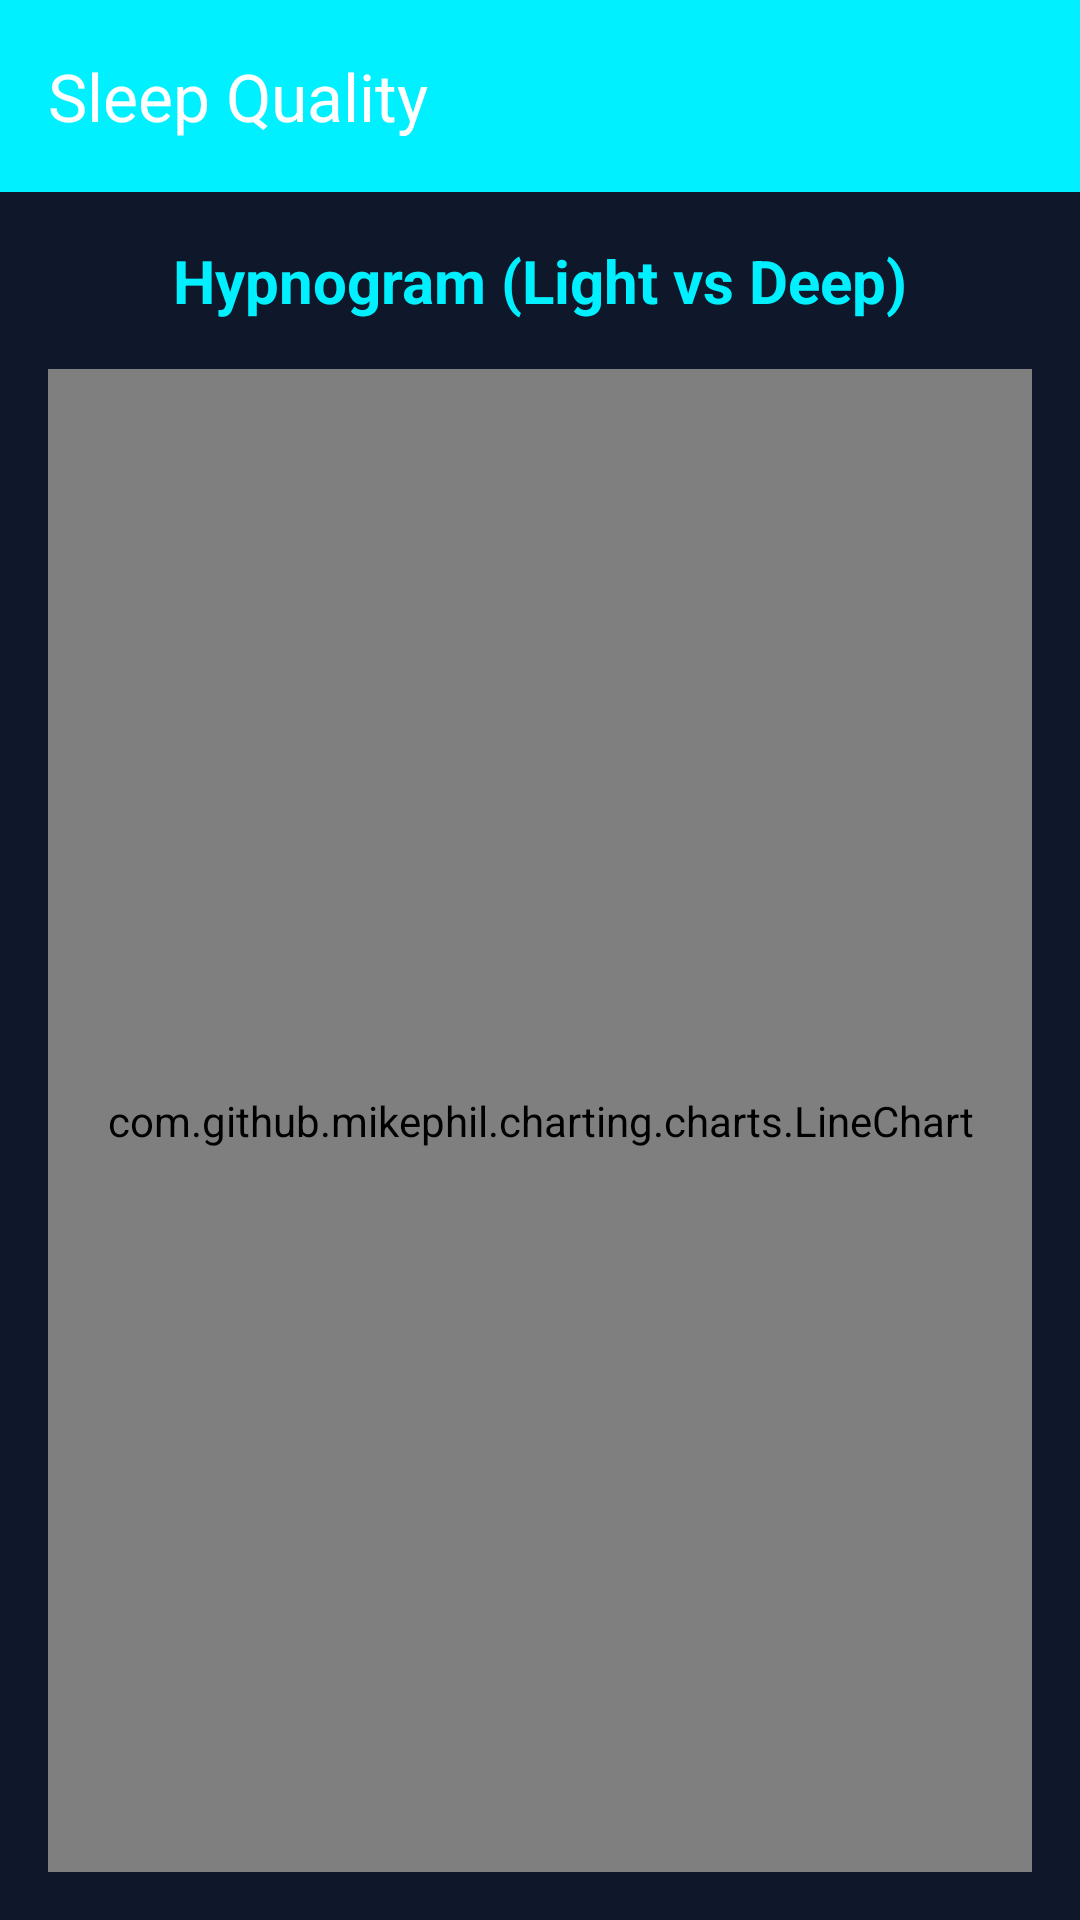

Here is an Android app screen rendered from its layout file. Give the layout XML and the strings, colors and styles it references.
<!-- AndroidManifest.xml: application theme Theme.SyncRise -->
<!-- res/layout/activity_sleep_quality.xml -->
<?xml version="1.0" encoding="utf-8"?>
<androidx.constraintlayout.widget.ConstraintLayout xmlns:android="http://schemas.android.com/apk/res/android"
    xmlns:app="http://schemas.android.com/apk/res-auto"
    xmlns:tools="http://schemas.android.com/tools"
    android:layout_width="match_parent"
    android:layout_height="match_parent"
    android:background="@color/bg_dark"
    tools:context=".SleepQualityActivity">

    <androidx.appcompat.widget.Toolbar
        android:id="@+id/toolbarSleepQuality"
        android:layout_width="match_parent"
        android:layout_height="?attr/actionBarSize"
        android:background="?attr/colorPrimary"
        app:title="Sleep Quality"
        app:titleTextColor="#FFFFFF"
        app:layout_constraintTop_toTopOf="parent" />

    <TextView
        android:id="@+id/tvQualityTitle"
        android:layout_width="wrap_content"
        android:layout_height="wrap_content"
        android:layout_marginTop="16dp"
        android:text="Hypnogram (Light vs Deep)"
        android:textColor="@color/cyan_accent"
        android:textSize="20sp"
        android:textStyle="bold"
        app:layout_constraintEnd_toEndOf="parent"
        app:layout_constraintStart_toStartOf="parent"
        app:layout_constraintTop_toBottomOf="@id/toolbarSleepQuality" />

    <com.github.mikephil.charting.charts.LineChart
        android:id="@+id/lineChartSleepQuality"
        android:layout_width="match_parent"
        android:layout_height="0dp"
        android:layout_margin="16dp"
        app:layout_constraintBottom_toBottomOf="parent"
        app:layout_constraintEnd_toEndOf="parent"
        app:layout_constraintStart_toStartOf="parent"
        app:layout_constraintTop_toBottomOf="@id/tvQualityTitle" />

</androidx.constraintlayout.widget.ConstraintLayout>
<!-- resources referenced by this layout -->
<resources>
  <color name="bg_dark">#0F172A</color>
  <color name="cyan_accent">#00F0FF</color>
  <style name="Theme.SyncRise" parent="Base.Theme.SyncRise" />
  <style name="Base.Theme.SyncRise" parent="Theme.Material3.Dark.NoActionBar">
          <item name="colorPrimary">@color/cyan_accent</item>
          <item name="colorSecondary">@color/blue_electric</item>
          <item name="android:windowBackground">@color/bg_dark</item>
          <item name="android:statusBarColor">@color/bg_dark</item>
          <item name="android:navigationBarColor">@color/bg_dark</item>
      </style>
  <color name="blue_electric">#3B82F6</color>
</resources>
